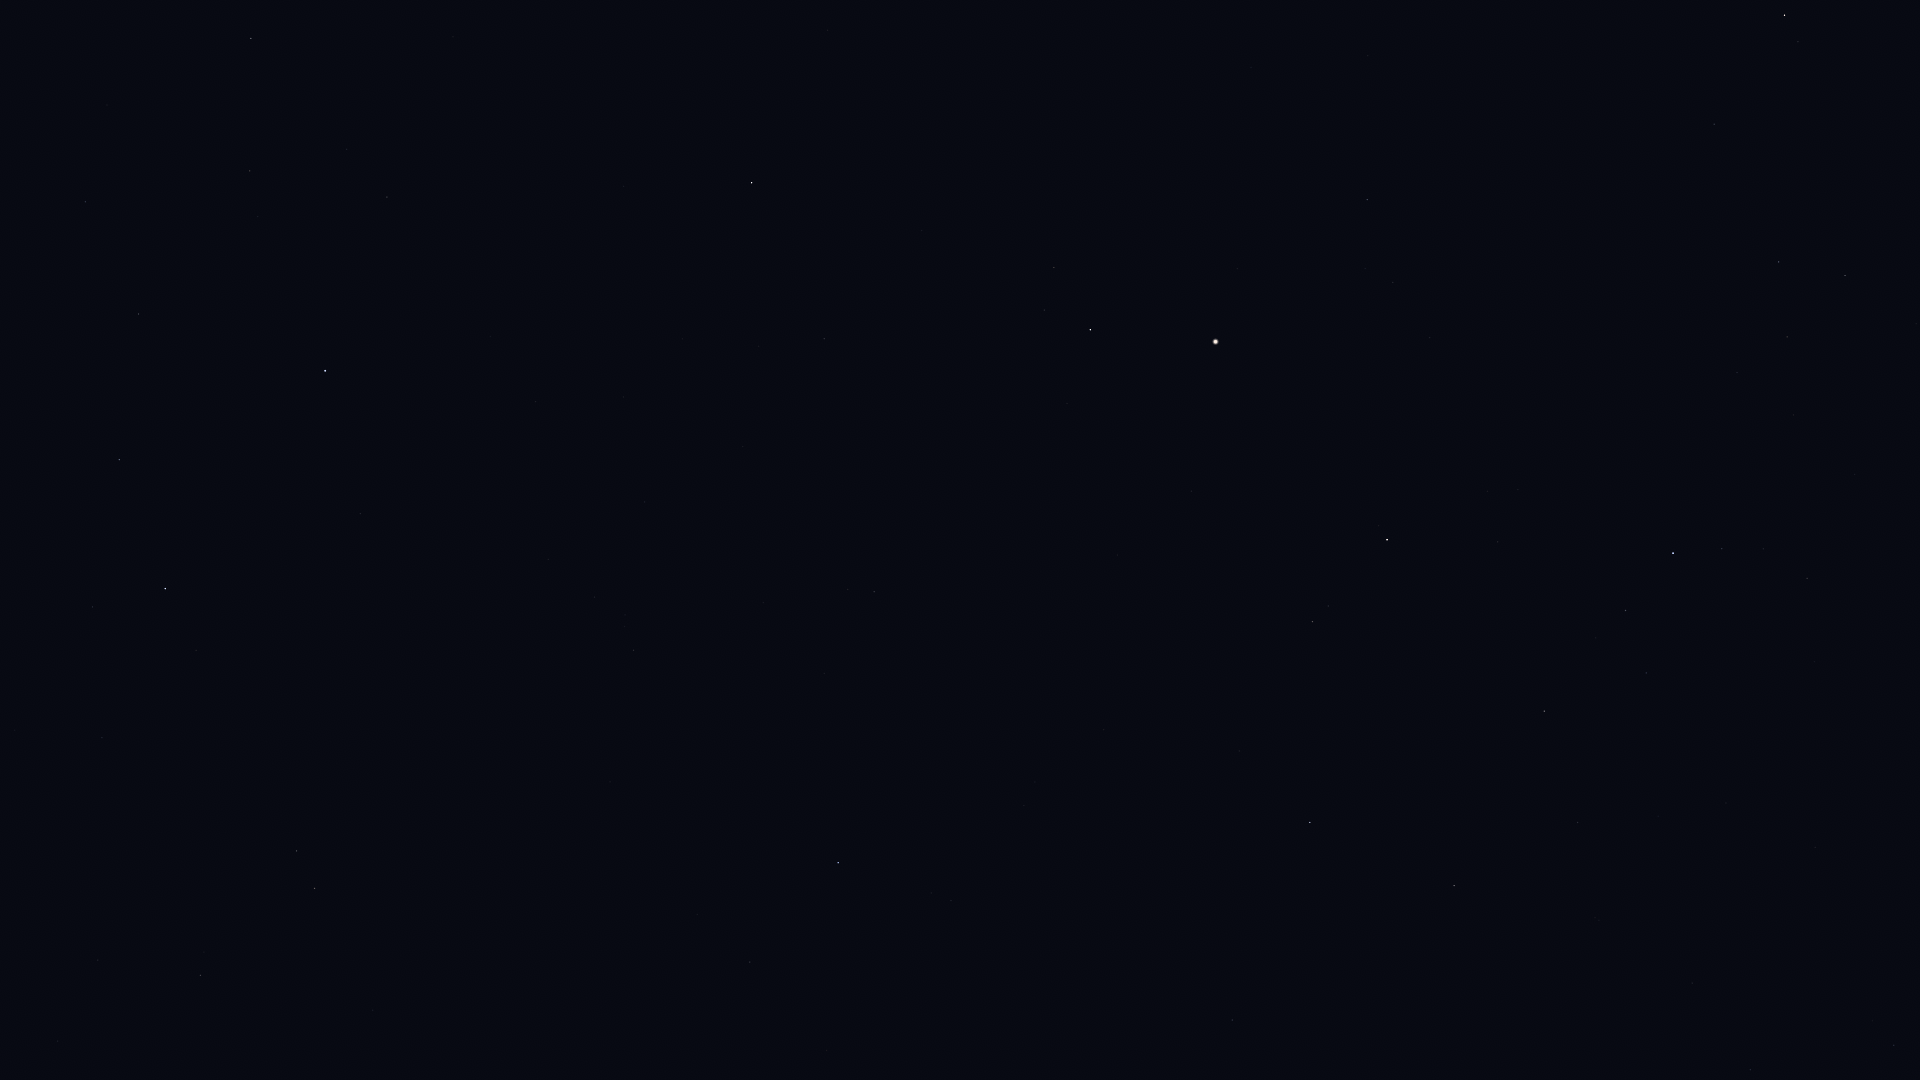

Source data for this figure (header and first rows):
Star_ID, Name, X, Y
53229, Praecipua, 200, 975
54872, Zosma, 165, 589
54879, Chertan, 119, 460
55219, Alula Borealis, 314, 888
56508, Formosa, 287, 543
57370, Flegetonte, 224, 74
57380, HIP 57380, 250, 171
57632, Denebola, 325, 371
57757, Zavijava, 251, 38
61317, Chara, 750, 962
62223, La Superba, 826, 1050
63125, Cor Caroli, 838, 863
63608, Vindemiatrix, 751, 183
64241, Diadem, 824, 339
64394, HIP 64394, 874, 592
67459, HIP 67459, 1054, 268
67927, Muphrid, 1090, 330
69673, Arcturus, 1215, 342
69732, Xuange, 1232, 1020
71053, HIP 71053, 1312, 622
71075, Seginus, 1310, 822
71795, HIP 71795, 1367, 200
72105, Izar, 1387, 540
72487, Merga, 1380, 1028
72845, Arcalís, 1442, 316
73555, Nekkar, 1454, 886
74961, Nikawiy, 1533, 931
75411, Alkalurops, 1577, 822
75695, Nusakan, 1625, 610
76127, HIP 76127, 1646, 673
76267, Alphecca, 1673, 553
76952, HIP 76952, 1722, 549
77070, Unukalhai, 1784, 15
77450, Gudja, 1787, 337
77512, HIP 77512, 1763, 549
77760, HIP 77760, 1692, 983
78159, HIP 78159, 1807, 578
78493, HIP 78493, 1814, 662
79043, Marsic, 1916, 324
79219, Kamuy, 1882, 589
80076, Hunor, 1840, 985
80838, Ogma, 1914, 930
81126, HIP 81126, 1894, 1045
